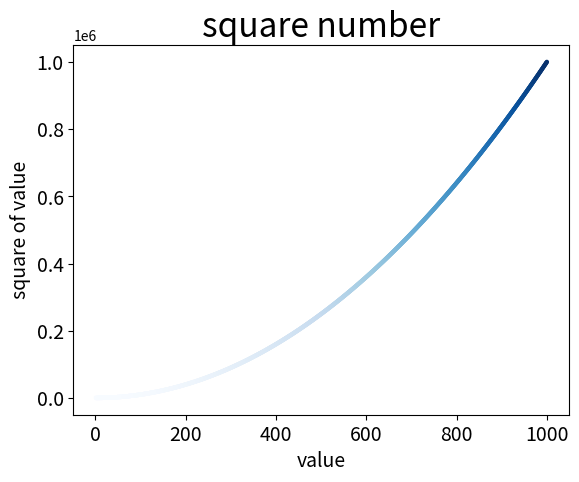

Write Python code to recreate this figure.
import matplotlib.pyplot as plt
x = list(range(1,1001))
y= [i**2 for i in x]

plt.scatter(x,y,s =10,edgecolors='none',c=y,cmap=plt.cm.Blues)
plt.title("square number",fontsize = 24)
plt.xlabel("value",fontsize = 14)
plt.ylabel("square of value",fontsize = 14)

plt.tick_params(axis='both',which = 'major',labelsize =14)

plt.savefig('squares_plot.png',bbox_inches='tight')
plt.show()